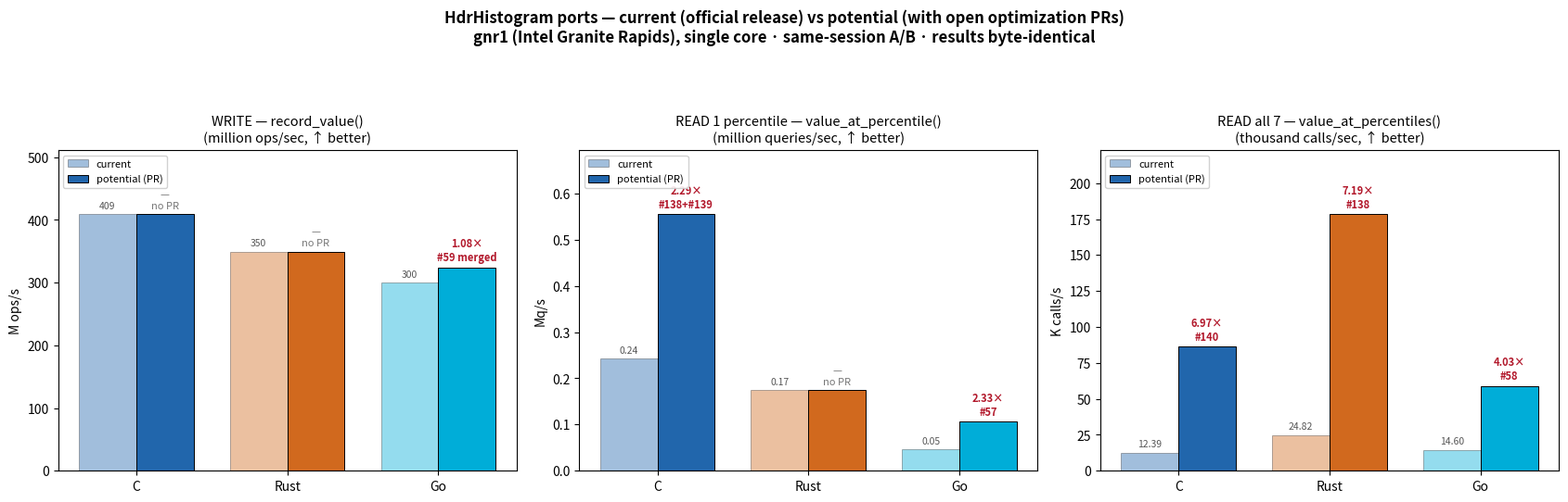

Python code for this plot: (Note: this script raises an exception after producing the figure.)
#!/usr/bin/env python3
"""Current (official release) vs Potential (with open optimization PRs) — C / Rust / Go."""
import matplotlib
matplotlib.use("Agg")
import matplotlib.pyplot as plt
import numpy as np

ports = ["C", "Rust", "Go"]
colors = ["#2166ac", "#d1691e", "#00add8"]  # C blue, Rust orange, Go gopher-cyan

# (current, potential, PR-label). gnr1 (Granite Rapids), single core, same-session A/B.
data = {
    "WRITE — record_value()\n(million ops/sec, ↑ better)": {
        "unit": "M ops/s", "scale": 1.0,
        "C":    (408.99, 408.99, "no PR"),
        "Rust": (349.64, 349.64, "no PR"),
        "Go":   (299.67, 324.0,  "#59 merged"),
    },
    "READ 1 percentile — value_at_percentile()\n(million queries/sec, ↑ better)": {
        "unit": "Mq/s", "scale": 1.0,
        "C":    (0.2425, 0.5549, "#138+#139"),
        "Rust": (0.1741, 0.1741, "no PR"),
        "Go":   (0.0457, 0.1066, "#57"),
    },
    "READ all 7 — value_at_percentiles()\n(thousand calls/sec, ↑ better)": {
        "unit": "K calls/s", "scale": 0.001,
        "C":    (12389, 86403,  "#140"),
        "Rust": (24818, 178326, "#138"),
        "Go":   (14604, 58799,  "#58"),
    },
}

fig, axes = plt.subplots(1, 3, figsize=(17, 5.6))
fig.suptitle("HdrHistogram ports — current (official release) vs potential (with open optimization PRs)\n"
             "gnr1 (Intel Granite Rapids), single core · same-session A/B · results byte-identical",
             fontsize=12, fontweight="bold")

x = np.arange(len(ports))
w = 0.38

for ax, (title, d) in zip(axes, data.items()):
    scale = d["scale"]
    cur = np.array([d[p][0] for p in ports]) * scale
    pot = np.array([d[p][1] for p in ports]) * scale
    for i, p in enumerate(ports):
        ax.bar(x[i] - w/2, cur[i], w, color=colors[i], alpha=0.42, edgecolor="black", linewidth=0.5,
               label="current" if i == 0 else None)
        ax.bar(x[i] + w/2, pot[i], w, color=colors[i], edgecolor="black", linewidth=0.7,
               label="potential (PR)" if i == 0 else None)
        mult = d[p][1] / d[p][0]
        lbl = f"{mult:.2f}×" if mult > 1.005 else "—"
        ax.text(x[i] + w/2, pot[i] + max(pot)*0.015, f"{lbl}\n{d[p][2]}",
                ha="center", va="bottom", fontsize=8, color="#b2182b" if mult > 1.005 else "#777",
                fontweight="bold" if mult > 1.005 else "normal")
        ax.text(x[i] - w/2, cur[i] + max(pot)*0.015, f"{cur[i]:.2f}" if scale != 1.0 or cur[i] < 10 else f"{cur[i]:.0f}",
                ha="center", va="bottom", fontsize=7.5, color="#555")
    ax.set_title(title, fontsize=10.5)
    ax.set_ylabel(d["unit"])
    ax.set_xticks(x); ax.set_xticklabels(ports, fontsize=10)
    ax.set_ylim(0, max(pot) * 1.25)
    ax.legend(loc="upper left", fontsize=8, framealpha=0.9)

fig.tight_layout(rect=[0, 0.02, 1, 0.90])
out = "/home/fco/redislabs/hdr-agent-workspace/experiments/RACE-baseline/potential-gnr1-2026-07-02.png"
fig.savefig(out, dpi=140)
print("wrote", out)
